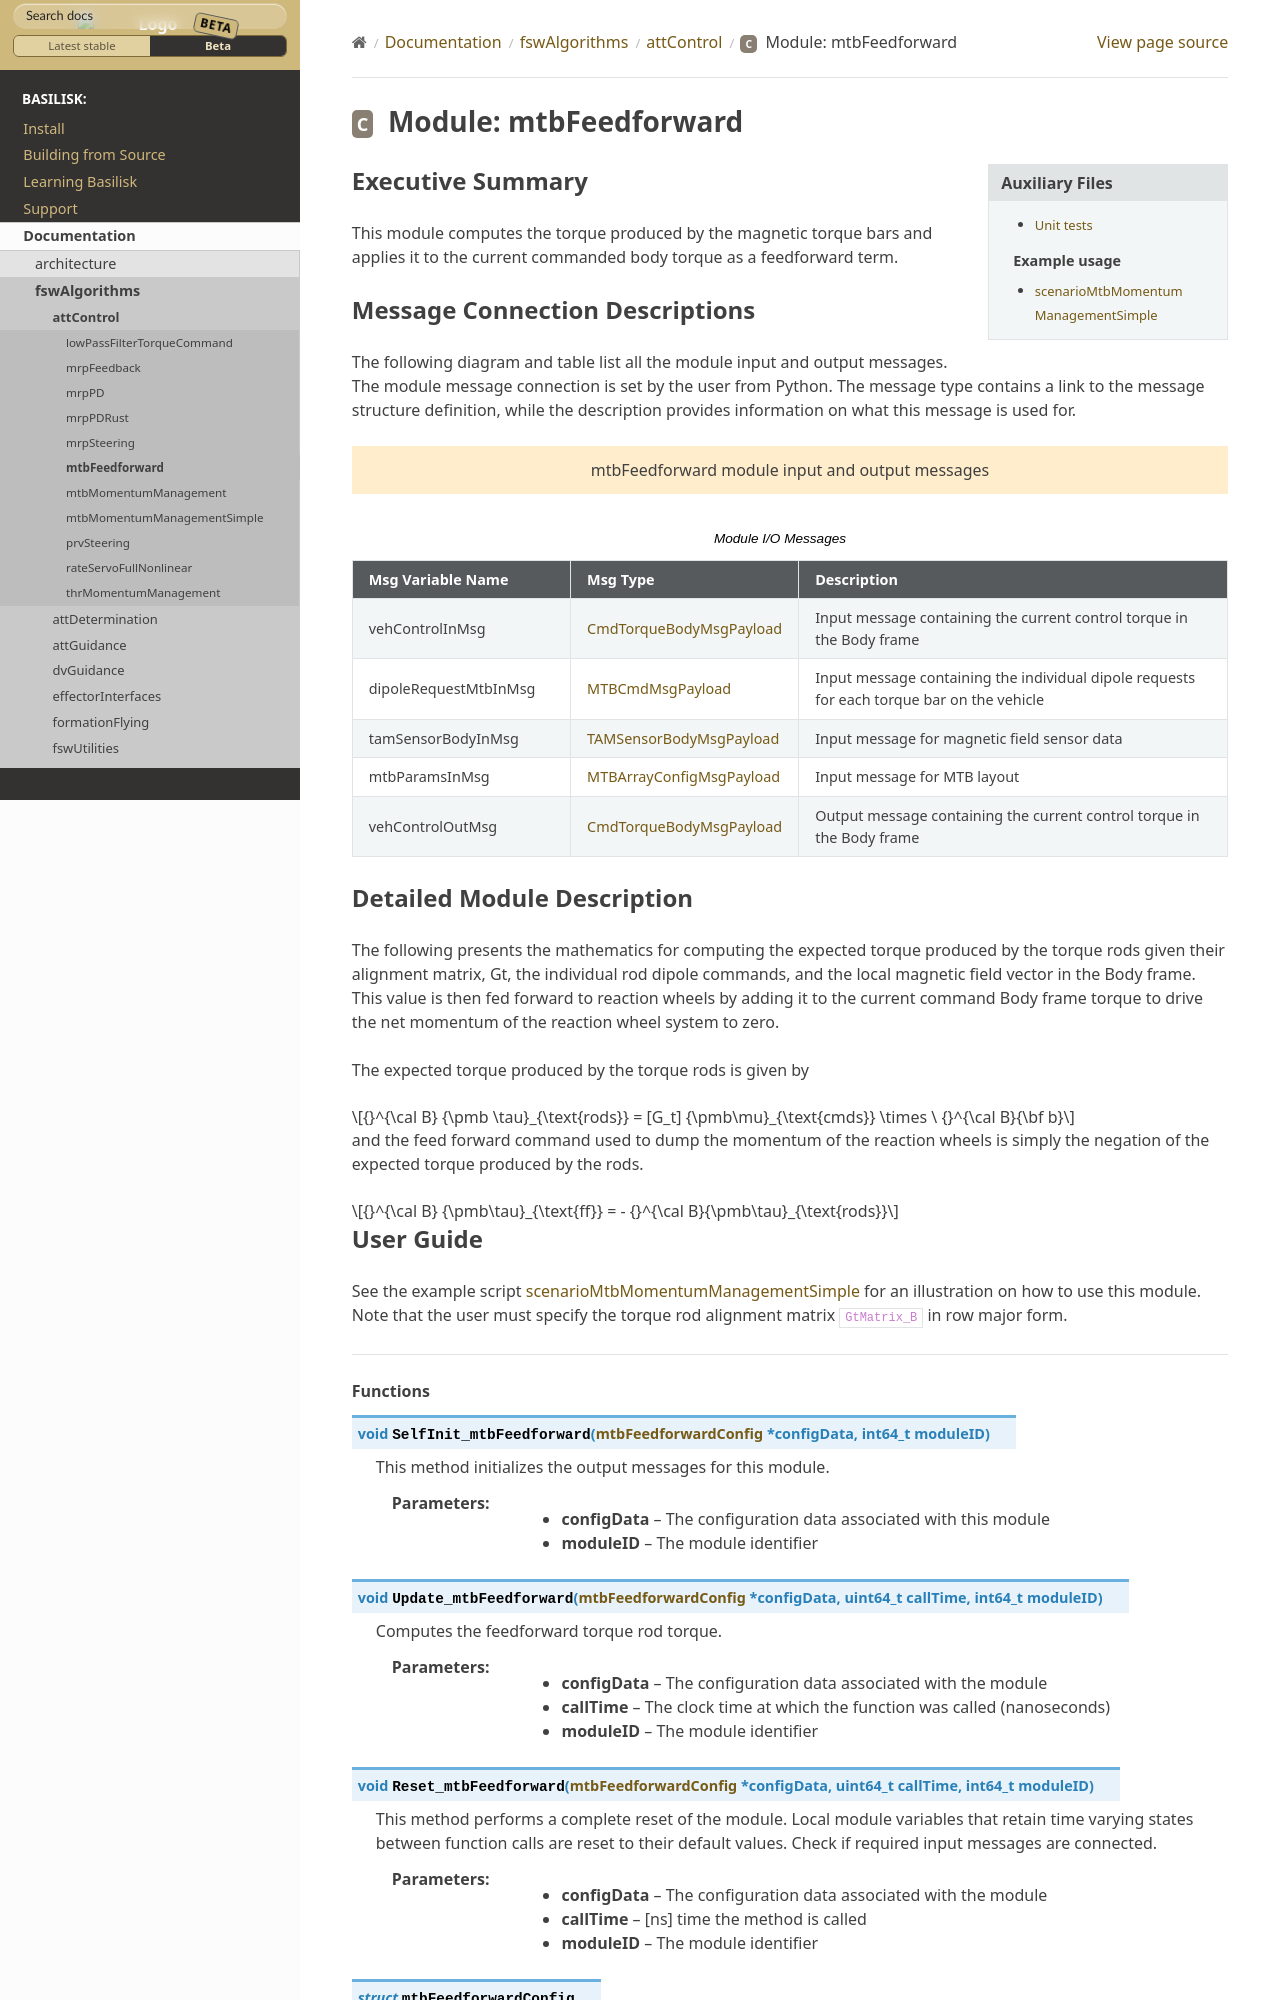

repository: AVSLab/basilisk · page: develop/Documentation/fswAlgorithms/attControl/mtbFeedforward/mtbFeedforward.html · generator: sphinx

Executive Summary
-----------------

This module computes the torque produced by the magnetic torque bars and applies it to the current commanded body torque as a feedforward term.

Message Connection Descriptions
-------------------------------
The following diagram and table list all the module input and output messages.  The module message connection is
set by the user from Python.  The message type contains a link to the message structure definition, while the
description provides information on what this message is used for.

.. bsk-module-io:: mtbFeedforward
    :caption: Module I/O Messages

    input vehControlInMsg CmdTorqueBodyMsgPayload
        Input message containing the current control torque in the Body frame
    input dipoleRequestMtbInMsg MTBCmdMsgPayload
        Input message containing the individual dipole requests for each torque bar on the vehicle
    input tamSensorBodyInMsg TAMSensorBodyMsgPayload
        Input message for magnetic field sensor data
    input mtbParamsInMsg MTBArrayConfigMsgPayload
        Input message for MTB layout
    output vehControlOutMsg CmdTorqueBodyMsgPayload
        Output message containing the current control torque in the Body frame
